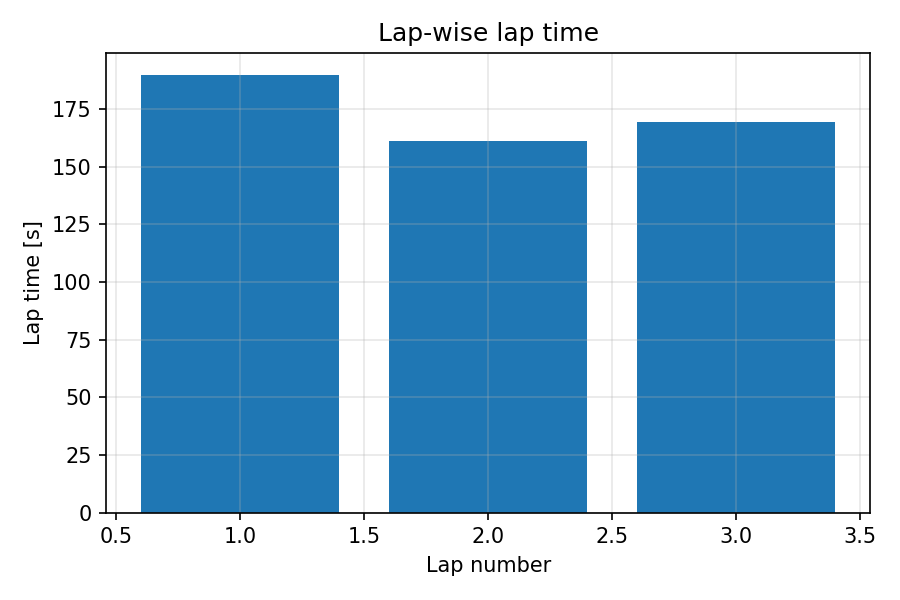

The file beside this chart, header and first rows:
lap, lap_time_s
1, 189.8
2, 160.9
3, 169.2
